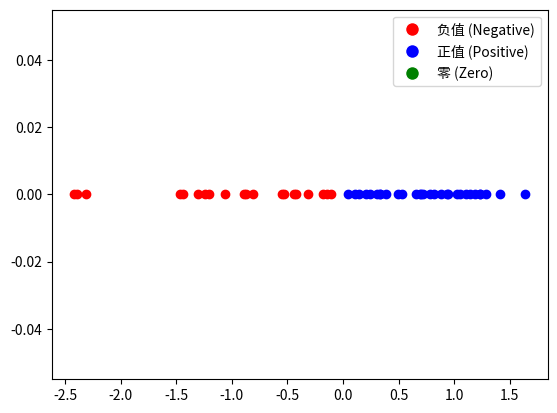

Python code for this plot:
import matplotlib.pyplot as plt
import numpy as np

# 创建一些示例数据
data = np.random.randn(50)  # 生成50个随机数

fig, ax = plt.subplots()

# 根据值的正负和零来分配颜色
for value in data:
    if value < 0:
        color = "red"  # 负值为红点
    elif value > 0:
        color = "blue"  # 正值为蓝点
    else:
        color = "green"  # 零值为绿点

    ax.plot(value, 0, "o", color=color)  # 0是y坐标，所有点都在x轴上

# 添加自定义图例
from matplotlib.lines import Line2D

legend_elements = [
    Line2D(
        [0],
        [0],
        marker="o",
        color="w",
        label="负值 (Negative)",
        markersize=10,
        markerfacecolor="red",
    ),
    Line2D(
        [0],
        [0],
        marker="o",
        color="w",
        label="正值 (Positive)",
        markersize=10,
        markerfacecolor="blue",
    ),
    Line2D(
        [0],
        [0],
        marker="o",
        color="w",
        label="零 (Zero)",
        markersize=10,
        markerfacecolor="green",
    ),
]

ax.legend(handles=legend_elements, loc="best")

plt.show()
